Labelled photos from "dataset", an image-classification folder in yetaoyu/Genomic-pan-cancer-classification. The possible labels are: ACC, BLCA, BRCA, CESC, CHOL, COAD, coadread, DLBC, ESCA, GBM, gbmlgg, HNSC, KICH, pan-kidney carcinoma, KIRC, KIRP, LAML, LGG, LIHC, LUAD, LUSC, PAAD, PCPG, PRAD, READ, SARC, SKCM, STAD, STES, TGCT, THCA, THYM, UCEC, UCS, UVM.

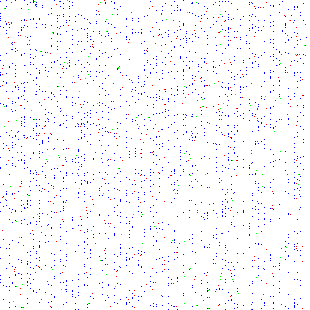
Label: PCPG

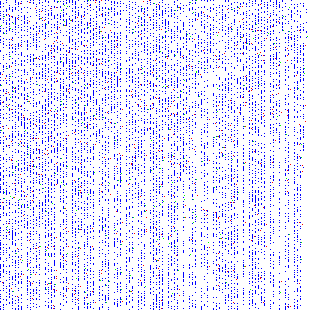
Label: LIHC

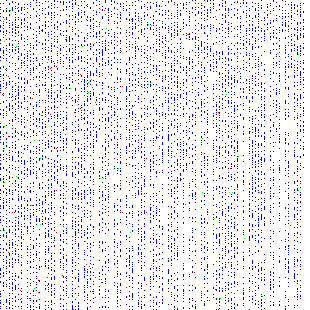
Label: CESC

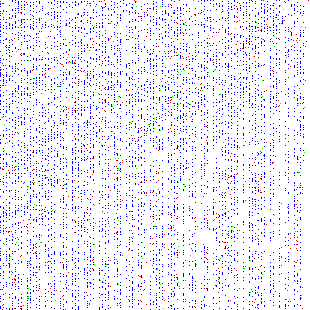
Label: KIRC

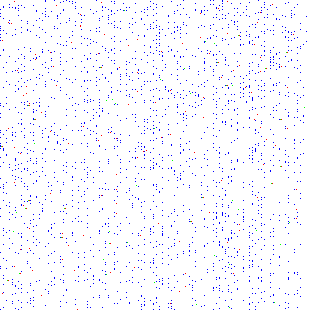
Label: TGCT

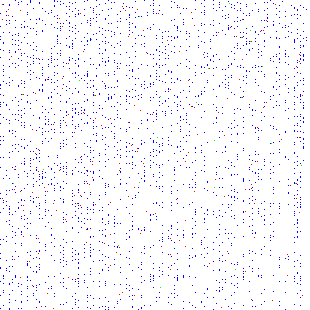
Label: LGG
